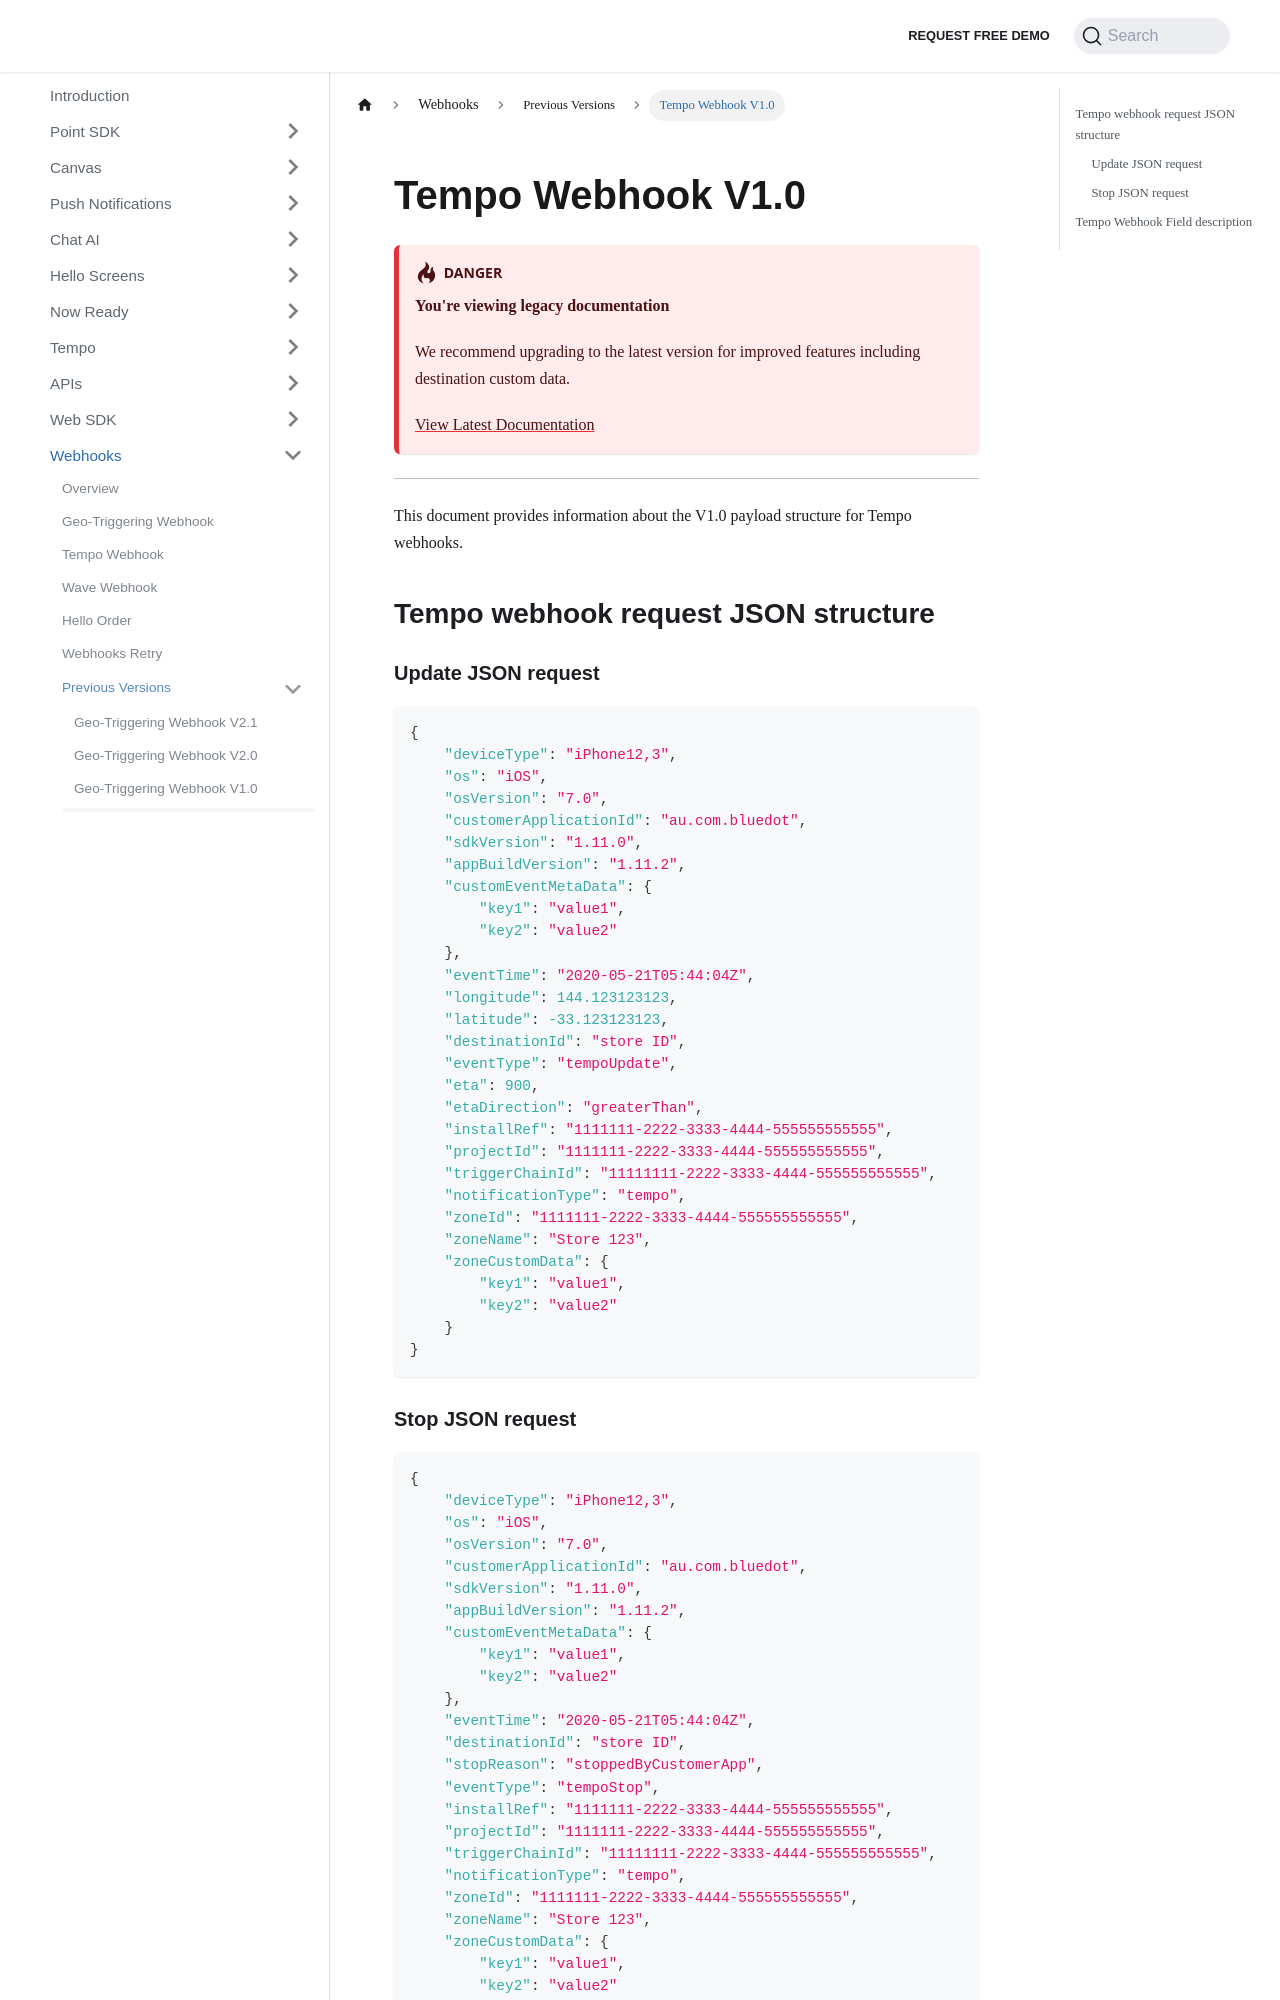

repository: Bluedot-Innovation/documentation · page: Webhooks/versions/Tempo-v1-0.html · generator: docusaurus

# Tempo Webhook V1.0

:::warning
**You're viewing legacy documentation**

We recommend upgrading to the latest version for improved features including destination custom data.

[View Latest Documentation](../Tempo.md)
:::

---

This document provides information about the V1.0 payload structure for Tempo webhooks.

## Tempo webhook request JSON structure

### Update JSON request

```json
{
    "deviceType": "iPhone12,3",
    "os": "iOS",
    "osVersion": "7.0",
    "customerApplicationId": "au.com.bluedot",
    "sdkVersion": "1.11.0",
    "appBuildVersion": "1.11.2",
    "customEventMetaData": {
        "key1": "value1",
        "key2": "value2"
    },
    "eventTime": "2020-05-21T05:44:04Z",
    "longitude": 144.123123123,
    "latitude": -33.123123123,
    "destinationId": "store ID",
    "eventType": "tempoUpdate",
    "eta": 900,
    "etaDirection": "greaterThan",
    "installRef": "1111111-2222-3333-4444-555555555555",
    "projectId": "1111111-2222-3333-4444-555555555555",
    "triggerChainId": "11111111-2222-3333-4444-555555555555",
    "notificationType": "tempo",
    "zoneId": "1111111-2222-3333-4444-555555555555",
    "zoneName": "Store 123",
    "zoneCustomData": {
        "key1": "value1",
        "key2": "value2"
    }
}
```

### Stop JSON request

```json
{
    "deviceType": "iPhone12,3",
    "os": "iOS",
    "osVersion": "7.0",
    "customerApplicationId": "au.com.bluedot",
    "sdkVersion": "1.11.0",
    "appBuildVersion": "1.11.2",
    "customEventMetaData": {
        "key1": "value1",
        "key2": "value2"
    },
    "eventTime": "2020-05-21T05:44:04Z",
    "destinationId": "store ID",
    "stopReason": "stoppedByCustomerApp",
    "eventType": "tempoStop",
    "installRef": "1111111-2222-3333-4444-555555555555",
    "projectId": "1111111-2222-3333-4444-555555555555",
    "triggerChainId": "11111111-2222-3333-4444-555555555555",
    "notificationType": "tempo",
    "zoneId": "1111111-2222-3333-4444-555555555555",
    "zoneName": "Store 123",
    "zoneCustomData": {
        "key1": "value1",
        "key2": "value2"
    }
}
```
